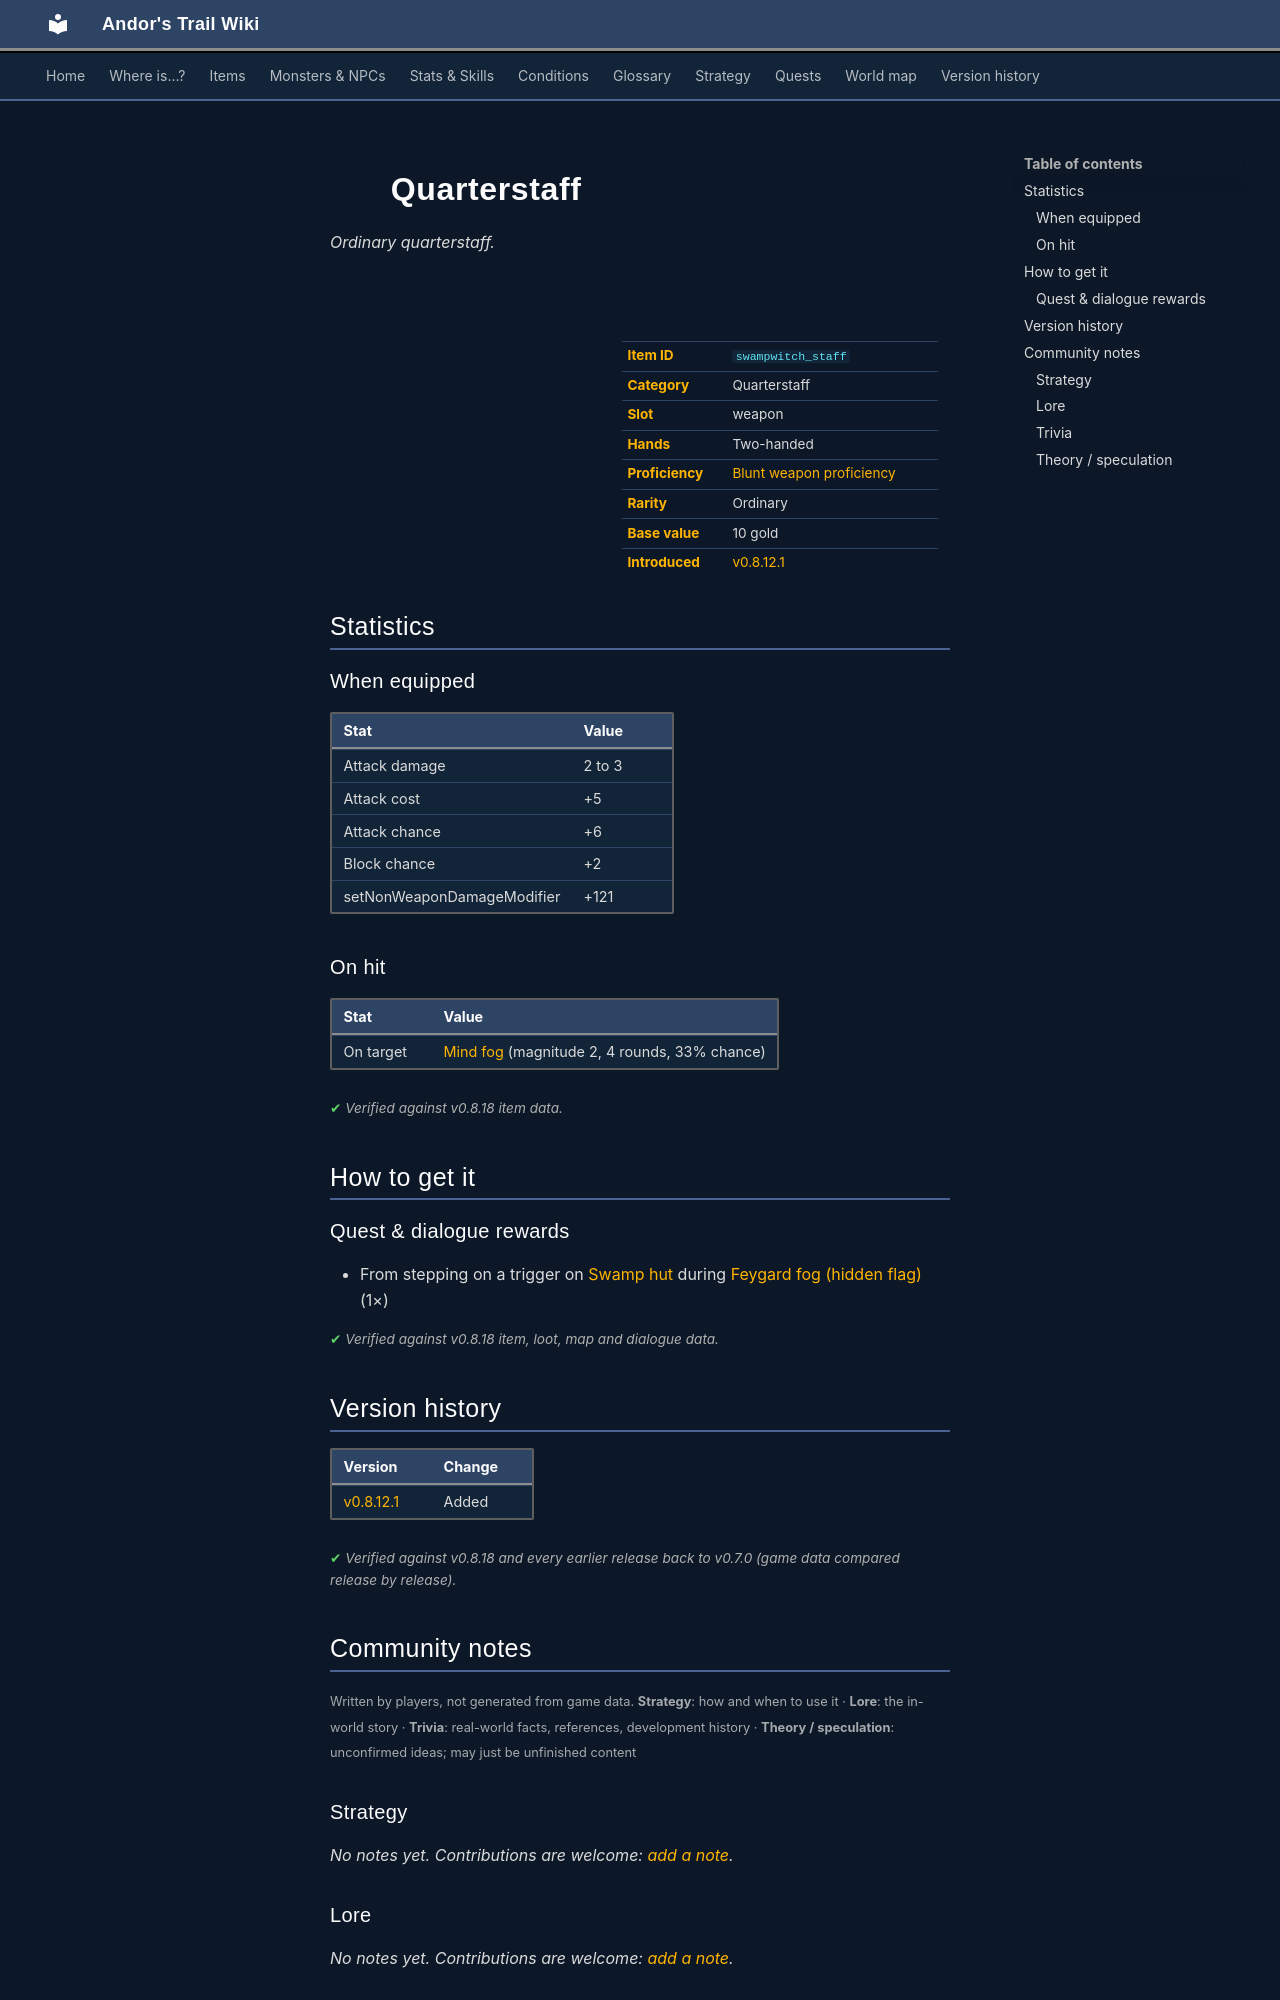

repository: asdfghjkl628/Andor-s-Trail-Wikiiii · page: items/swampwitch_staff/index.html · generator: mkdocs

---
description: "Quarterstaff is a ordinary quarterstaff in Andor's Trail (Attack damage 2 to 3, Attack cost +5, Attack chance +6, Block chance +2). How to get it: quests and dialogue."
---

# ![](../assets/icons/items/items_weapons_3_18.png){ .sprite } Quarterstaff

*Ordinary quarterstaff.*

<div class="infobox" markdown>

<p class="ib-img"><img class="sprite" src="../../assets/icons/items/items_weapons_3_18.png" alt=""></p>

| | |
|---|---|
| **Item ID** | `swampwitch_staff` |
| **Category** | Quarterstaff |
| **Slot** | weapon |
| **Hands** | Two-handed |
| **Proficiency** | [Blunt weapon proficiency](../skills/weaponProficiencyBlunt.md) |
| **Rarity** | Ordinary |
| **Base value** | 10 gold |
| **Introduced** | [v0.8.12.1](../versions/0.8.12.1.md) |

</div>

## Statistics

### When equipped

| Stat | Value |
|---|---|
| Attack damage | 2 to 3 |
| Attack cost | +5 |
| Attack chance | +6 |
| Block chance | +2 |
| setNonWeaponDamageModifier | +121 |

### On hit

| Stat | Value |
|---|---|
| On target | [Mind fog](../conditions/mind_fog.md) (magnitude 2, 4 rounds, 33% chance) |

<p class="verified">Verified against v0.8.18 item data.</p>

## How to get it

### Quest & dialogue rewards

- From stepping on a trigger on [Swamp hut](../maps/swamp_hut.md) during [Feygard fog (hidden flag)](../quests/feygard_fog.md#stage-9) (1×)


<p class="verified">Verified against v0.8.18 item, loot, map and dialogue data.</p>


## Version history

| Version | Change |
|---|---|
| [v0.8.12.1](../versions/0.8.12.1.md) | Added |

<p class="verified">Verified against v0.8.18 and every earlier release back to v0.7.0 (game data compared release by release).</p>


## Community notes

<small>Written by players, not generated from game data. **Strategy**: how and when to use it · **Lore**: the in-world story · **Trivia**: real-world facts, references, development history · **Theory / speculation**: unconfirmed ideas; may just be unfinished content</small>

### Strategy

*No notes yet. Contributions are welcome: [add a note](https://github.com/asdfghjkl628/Andor-s-Trail-Wikiiii/new/main/notes/items?filename=swampwitch_staff.md&value=%23%23%20Strategy%0A%0A%3C%21--%20how%20and%20when%20to%20use%20it%20--%3E%0A%0A%23%23%20Lore%0A%0A%3C%21--%20the%20in-world%20story%20--%3E%0A%0A%23%23%20Trivia%0A%0A%3C%21--%20real-world%20facts%2C%20references%2C%20development%20history%20--%3E%0A%0A%23%23%20Theory%20/%20speculation%0A%0A%3C%21--%20unconfirmed%20ideas%3B%20may%20just%20be%20unfinished%20content%20--%3E%0A).*

### Lore

*No notes yet. Contributions are welcome: [add a note](https://github.com/asdfghjkl628/Andor-s-Trail-Wikiiii/new/main/notes/items?filename=swampwitch_staff.md&value=%23%23%20Strategy%0A%0A%3C%21--%20how%20and%20when%20to%20use%20it%20--%3E%0A%0A%23%23%20Lore%0A%0A%3C%21--%20the%20in-world%20story%20--%3E%0A%0A%23%23%20Trivia%0A%0A%3C%21--%20real-world%20facts%2C%20references%2C%20development%20history%20--%3E%0A%0A%23%23%20Theory%20/%20speculation%0A%0A%3C%21--%20unconfirmed%20ideas%3B%20may%20just%20be%20unfinished%20content%20--%3E%0A).*

### Trivia

*No notes yet. Contributions are welcome: [add a note](https://github.com/asdfghjkl628/Andor-s-Trail-Wikiiii/new/main/notes/items?filename=swampwitch_staff.md&value=%23%23%20Strategy%0A%0A%3C%21--%20how%20and%20when%20to%20use%20it%20--%3E%0A%0A%23%23%20Lore%0A%0A%3C%21--%20the%20in-world%20story%20--%3E%0A%0A%23%23%20Trivia%0A%0A%3C%21--%20real-world%20facts%2C%20references%2C%20development%20history%20--%3E%0A%0A%23%23%20Theory%20/%20speculation%0A%0A%3C%21--%20unconfirmed%20ideas%3B%20may%20just%20be%20unfinished%20content%20--%3E%0A).*
